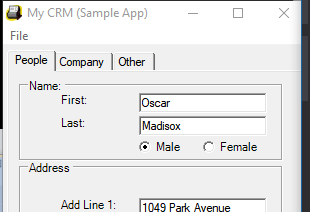
Task: UiPath Project 003 - Data Capture
Workflow: DesktopApp_Main

Step 1: Open Desktop Application on 'Form1' (2.2 mycrm.exe)

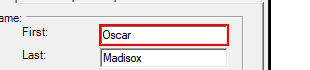
Step 2: type a value into 'textBoxPeopleFirstName'

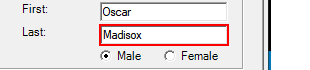
Step 3: type a value into 'textBoxPeopleLastName'

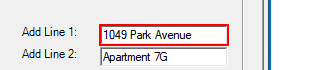
Step 4: type a value into 'textBoxPeopleAddLine1'

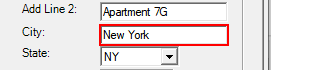
Step 5: type a value into 'textBoxPeopleAddressCity'

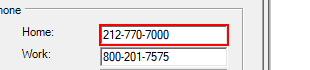
Step 6: type a value into 'textBoxPeopleHomePhone'

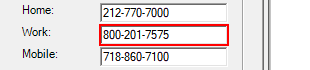
Step 7: type a value into 'textBoxPeopleWorkPhone'

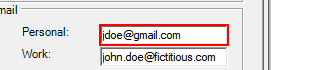
Step 8: type a value into 'textBoxPeoplePersonalEmail'

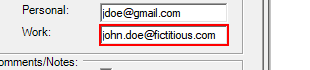
Step 9: type a value into 'textBoxPeopleWorkEmail'

Step 10: type "[varCustomerData(varRowNum)("first name").ToString]" into 'textBoxPeopleFirstName' (same screen as step 2)

Step 11: type "[varCustomerData(varRowNum)("last name").ToString]" into 'textBoxPeopleLastName' (same screen as step 3)

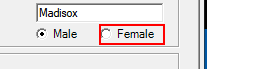
Step 12 [then]: click on 'radioButtonFemale'

Step 13 [else]: click on 'radioButtonMale' (no picture)

Step 14: type "[varCustomerData(varRowNum)("address").ToString]" into 'textBoxPeopleAddLine1' (same screen as step 4)

Step 15: type "[varCustomerData(varRowNum)("city").ToString]" into 'textBoxPeopleAddressCity' (same screen as step 5)

Step 16: type "[varCustomerData(varRowNum)("home phone").ToString]" into 'textBoxPeopleHomePhone' (same screen as step 6)

Step 17: type "[varCustomerData(varRowNum)("work phone").ToString]" into 'textBoxPeopleWorkPhone' (same screen as step 7)

Step 18: type "[varCustomerData(varRowNum)("personal email").ToString]" into 'textBoxPeoplePersonalEmail' (same screen as step 8)

Step 19: type "[varCustomerData(varRowNum)("work email").ToString]" into 'textBoxPeopleWorkEmail' (same screen as step 9)

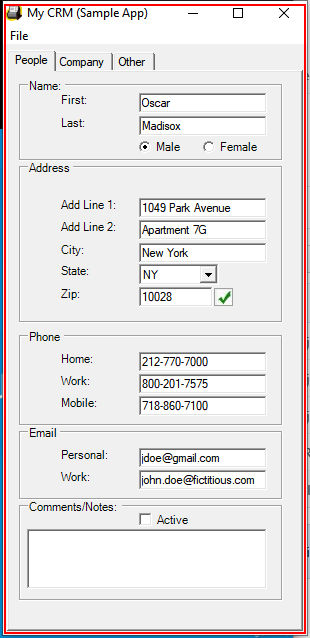
Step 20: Close Application '2.2 MyCRM.exe'